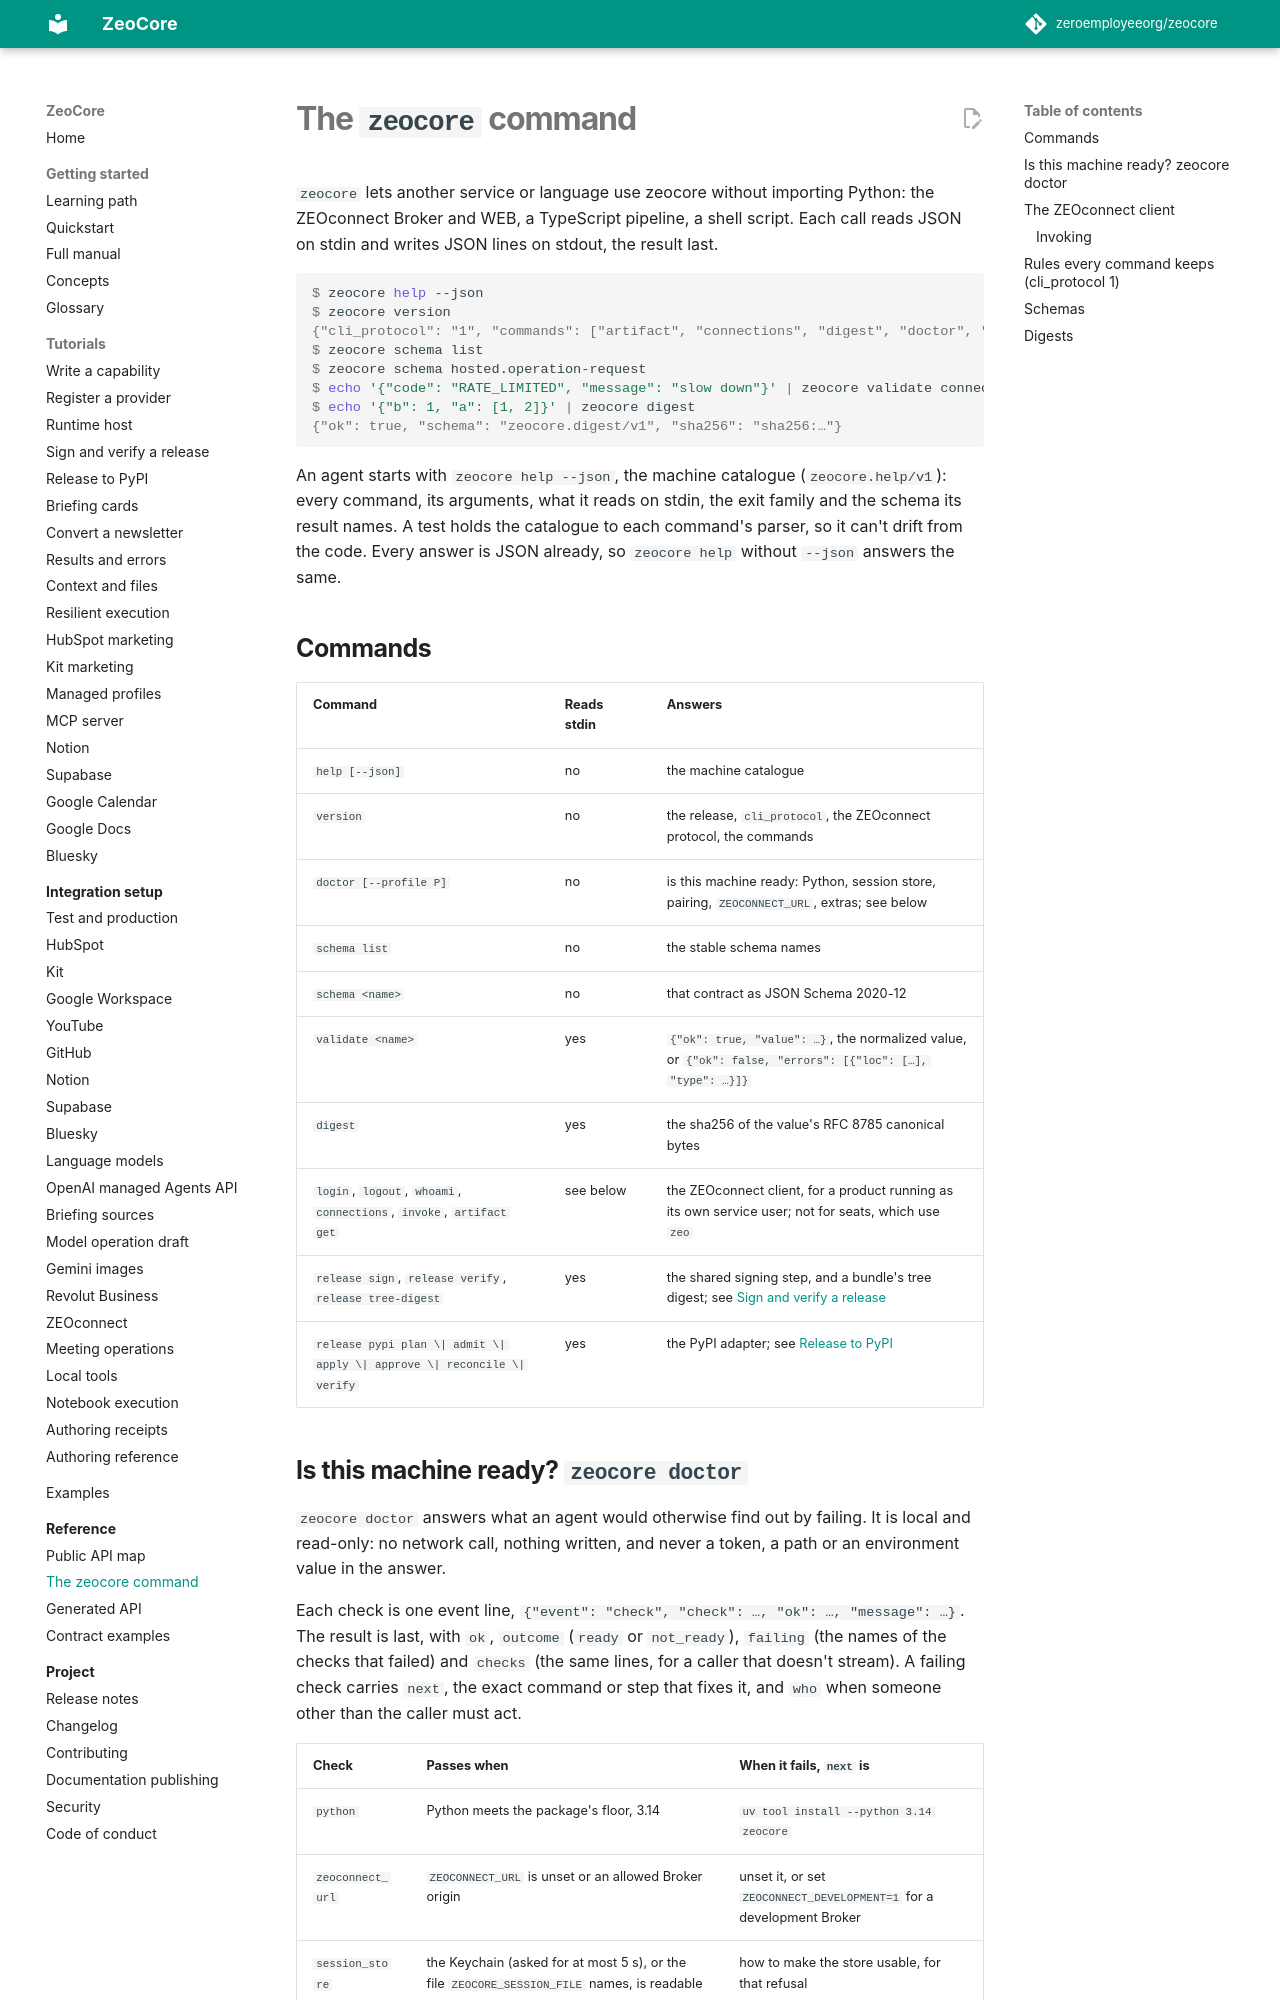

repository: matorclawson/zeocore · page: reference/cli/index.html · generator: mkdocs

# The `zeocore` command

`zeocore` lets another service or language use zeocore without importing
Python: the ZEOconnect Broker and WEB, a TypeScript pipeline, a shell
script. Each call reads JSON on stdin and writes JSON lines on stdout, the
result last.

```console
$ zeocore help --json
$ zeocore version
{"cli_protocol": "1", "commands": ["artifact", "connections", "digest", "doctor", "help", "invoke", "login", "logout", "release", "schema", "validate", "version", "whoami"], "ok": true, "schema": "zeocore.version/v1", "zeoconnect_protocol": "1", "zeocore": "…"}
$ zeocore schema list
$ zeocore schema hosted.operation-request
$ echo '{"code": "RATE_LIMITED", "message": "slow down"}' | zeocore validate connections.normalized-error
$ echo '{"b": 1, "a": [1, 2]}' | zeocore digest
{"ok": true, "schema": "zeocore.digest/v1", "sha256": "sha256:…"}
```

An agent starts with `zeocore help --json`, the machine catalogue
(`zeocore.help/v1`): every command, its arguments, what it reads on stdin,
the exit family and the schema its result names. A test holds the catalogue
to each command's parser, so it can't drift from the code. Every answer is
JSON already, so `zeocore help` without `--json` answers the same.

## Commands

| Command | Reads stdin | Answers |
|---|---|---|
| `help [--json]` | no | the machine catalogue |
| `version` | no | the release, `cli_protocol`, the ZEOconnect protocol, the commands |
| `doctor [--profile P]` | no | is this machine ready: Python, session store, pairing, `ZEOCONNECT_URL`, extras; see below |
| `schema list` | no | the stable schema names |
| `schema <name>` | no | that contract as JSON Schema 2020-12 |
| `validate <name>` | yes | `{"ok": true, "value": …}`, the normalized value, or `{"ok": false, "errors": [{"loc": […], "type": …}]}` |
| `digest` | yes | the sha256 of the value's RFC 8785 canonical bytes |
| `login`, `logout`, `whoami`, `connections`, `invoke`, `artifact get` | see below | the ZEOconnect client, for a product running as its own service user; not for seats, which use `zeo` |
| `release sign`, `release verify`, `release tree-digest` | yes | the shared signing step, and a bundle's tree digest; see [Sign and verify a release](../how-to/release-signing.md) |
| `release pypi plan \| admit \| apply \| approve \| reconcile \| verify` | yes | the PyPI adapter; see [Release to PyPI](../how-to/release-pypi.md) |
